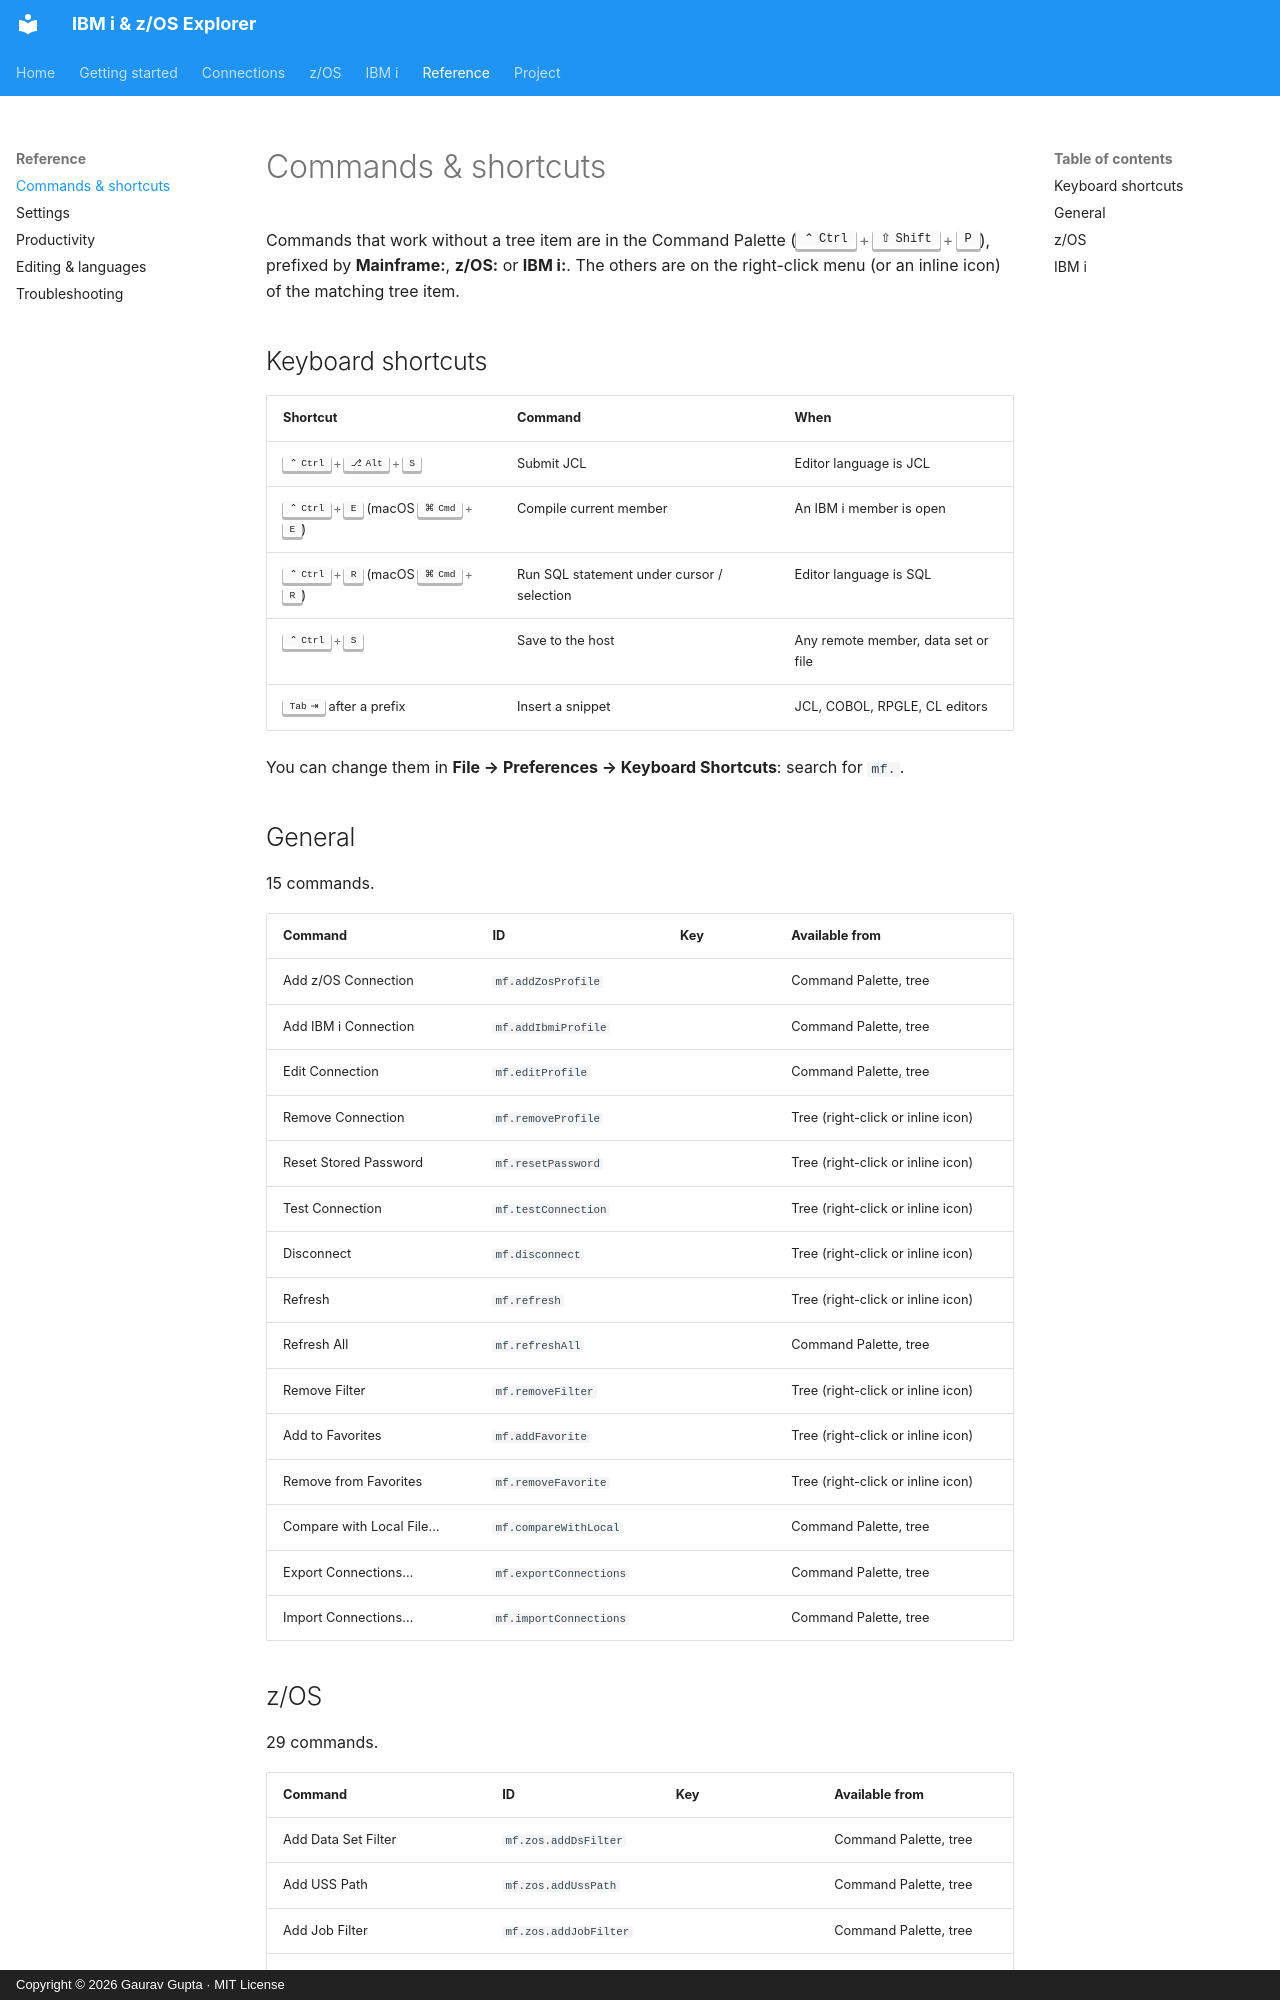

repository: gauravgupta0612/IBM-i-z-OS-Explorer-doc · page: reference/commands/index.html · generator: mkdocs · copyright: Copyright © 2026 Gaurav Gupta · MIT License

# Commands & shortcuts

Commands that work without a tree item are in the Command Palette (++ctrl+shift+p++), prefixed by **Mainframe:**, **z/OS:** or **IBM i:**. The others are on the right-click menu (or an inline icon) of the matching tree item.

## Keyboard shortcuts

| Shortcut | Command | When |
|---|---|---|
| ++ctrl+alt+s++ | Submit JCL | Editor language is JCL |
| ++ctrl+e++ (macOS ++cmd+e++) | Compile current member | An IBM i member is open |
| ++ctrl+r++ (macOS ++cmd+r++) | Run SQL statement under cursor / selection | Editor language is SQL |
| ++ctrl+s++ | Save to the host | Any remote member, data set or file |
| ++tab++ after a prefix | Insert a snippet | JCL, COBOL, RPGLE, CL editors |

You can change them in **File → Preferences → Keyboard Shortcuts**: search for `mf.`.

## General

15 commands.

| Command | ID | Key | Available from |
|---|---|---|---|
| Add z/OS Connection | `mf.addZosProfile` |  | Command Palette, tree |
| Add IBM i Connection | `mf.addIbmiProfile` |  | Command Palette, tree |
| Edit Connection | `mf.editProfile` |  | Command Palette, tree |
| Remove Connection | `mf.removeProfile` |  | Tree (right-click or inline icon) |
| Reset Stored Password | `mf.resetPassword` |  | Tree (right-click or inline icon) |
| Test Connection | `mf.testConnection` |  | Tree (right-click or inline icon) |
| Disconnect | `mf.disconnect` |  | Tree (right-click or inline icon) |
| Refresh | `mf.refresh` |  | Tree (right-click or inline icon) |
| Refresh All | `mf.refreshAll` |  | Command Palette, tree |
| Remove Filter | `mf.removeFilter` |  | Tree (right-click or inline icon) |
| Add to Favorites | `mf.addFavorite` |  | Tree (right-click or inline icon) |
| Remove from Favorites | `mf.removeFavorite` |  | Tree (right-click or inline icon) |
| Compare with Local File… | `mf.compareWithLocal` |  | Command Palette, tree |
| Export Connections… | `mf.exportConnections` |  | Command Palette, tree |
| Import Connections… | `mf.importConnections` |  | Command Palette, tree |
